Labelled photos from "image-data", an image-classification folder in takayuki5168/FlowerSpecifier. The possible labels are: azalea, camellia, cluster amaryllis, cosmos, daisy, dandelion, erigeron philadelphicus, fleabane, houttuynia cordata, hydrangea, iris, jasmine flower, lantana flower, marigold, mirabilis jalapa, morning glory, oxalis corniculata flower, pansy, rose, salvia flower, sunflower, sweet pea flower, trifolium pratense flower, trifolium repens, tulip.

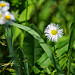
Label: erigeron philadelphicus

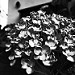
Label: hydrangea

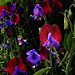
Label: sweet pea flower

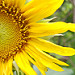
Label: sunflower

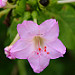
Label: mirabilis jalapa

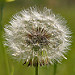
Label: dandelion
